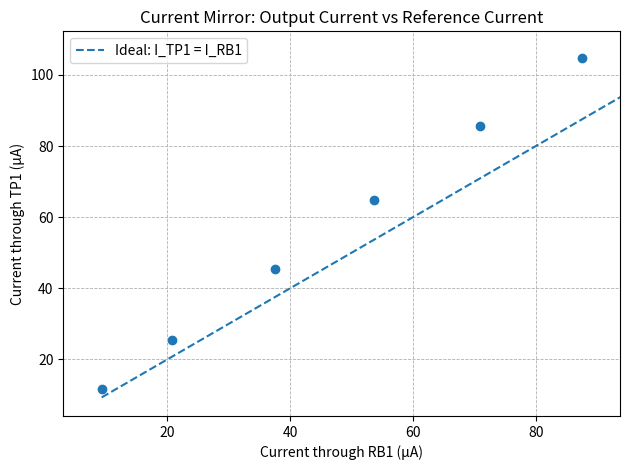

Source code (Python):
import numpy as np
import matplotlib.pyplot as plt

# Measured currents (µA)
I_TP1 = np.array([11.54, 25.40, 45.50, 64.96, 85.63, 104.8])  # ammeter @ TP1
I_RB1 = np.array([9.30, 20.68, 37.45, 53.66, 70.85, 87.45])   # from Vdrop/47k

def false_zero_limits(y, pad_frac=0.08):
    ymin, ymax = float(np.min(y)), float(np.max(y))
    span = max(ymax - ymin, 1e-9)
    pad = span * pad_frac
    return ymin - pad, ymax + pad

plt.figure()
plt.scatter(I_RB1, I_TP1)

# Ideal line (if they were equal): y = x
xline = np.linspace(min(I_RB1.min(), I_TP1.min()),
                    max(I_RB1.max(), I_TP1.max()), 200)
plt.plot(xline, xline, linestyle="--", label="Ideal: I_TP1 = I_RB1")

plt.xlabel("Current through RB1 (µA)")
plt.ylabel("Current through TP1 (µA)")
plt.title("Current Mirror: Output Current vs Reference Current")
plt.xlim(*false_zero_limits(I_RB1))
plt.ylim(*false_zero_limits(I_TP1))
plt.grid(True, linestyle="--", linewidth=0.6)
plt.legend()
plt.tight_layout()

plt.savefig("Current_Mirror_TP1_vs_RB1.png", dpi=300)
plt.show()
